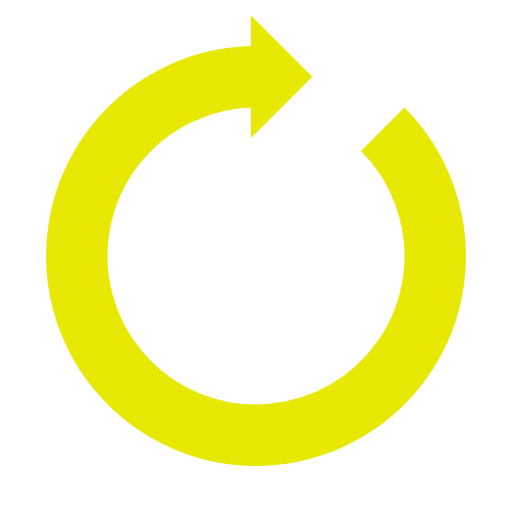
t = 0.00 s
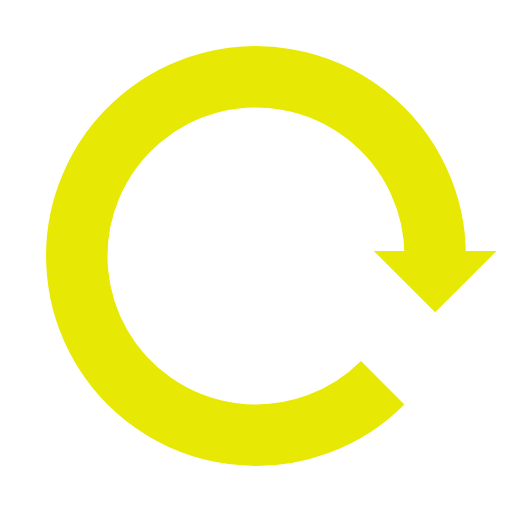
t = 0.25 s
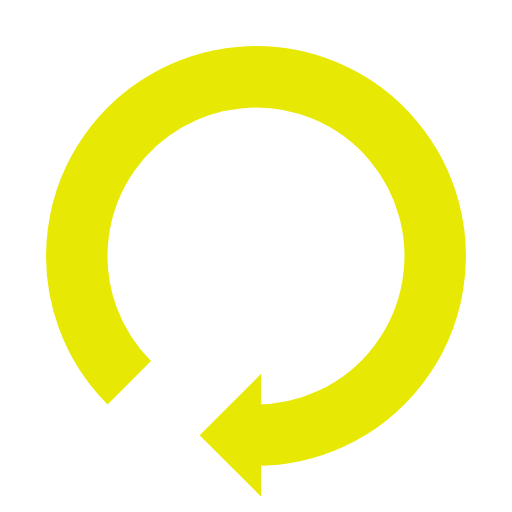
t = 0.50 s
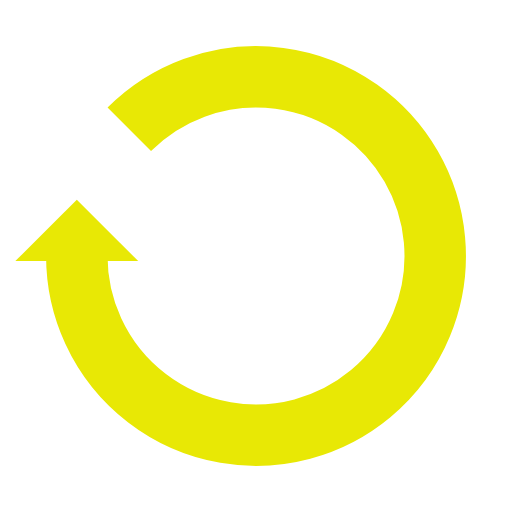
t = 0.75 s

The animated SVG that drew these frames (rendered in a browser with its animation timeline set to each time). Animation: 1 SMIL element (animateTransform=1); one cycle of 1.00 s, repeats indefinitely.

<svg xmlns="http://www.w3.org/2000/svg" viewBox="0 0 100 100" preserveAspectRatio="xMidYMid" width="200" height="200" style="shape-rendering: auto; display: block; background: rgb(255, 255, 255);" xmlns:xlink="http://www.w3.org/1999/xlink"><g><g>
  <path stroke-width="12" stroke="#e8e805" fill="none" d="M50 15A35 35 0 1 0 74.74873734152916 25.251262658470843"></path>
  <path fill="#e8e805" d="M49 3L49 27L61 15L49 3"></path>
  <animateTransform keyTimes="0;1" values="0 50 50;360 50 50" dur="1s" repeatCount="indefinite" type="rotate" attributeName="transform"></animateTransform>
</g><g></g></g><!-- [ldio] generated by https://loading.io --></svg>